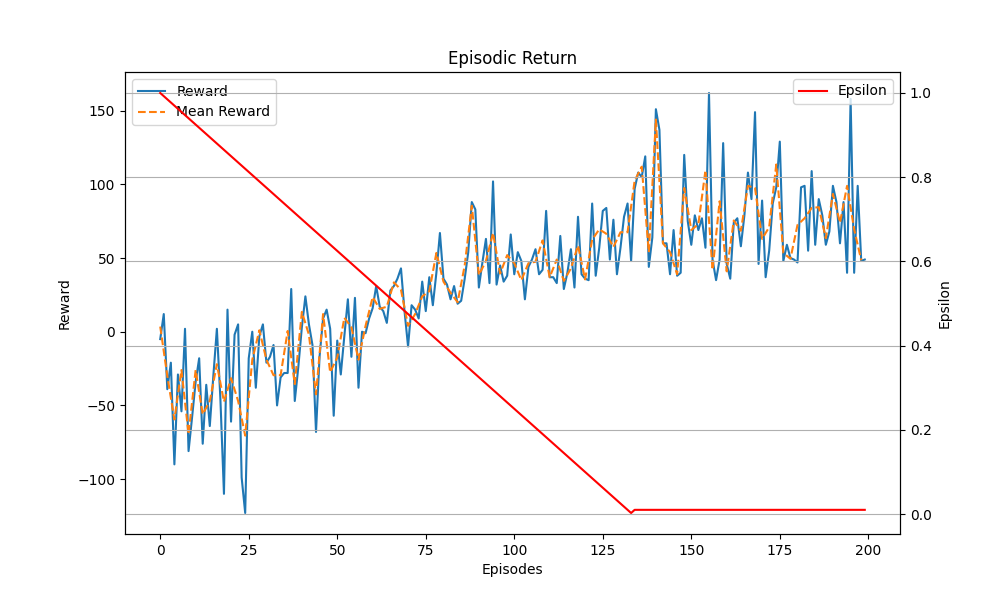

The data file committed next to this chart (first rows):
Episodes, Episodic Return, Epsilon
1, -5, 1.0
2, 12, 0.9925
3, -39, 0.985
4, -21, 0.9775
5, -90, 0.97
6, -29, 0.9625
7, -54, 0.955
8, 2, 0.9475
9, -81, 0.94
10, -58, 0.9325
11, -34, 0.925
12, -18, 0.9175
13, -76, 0.91
14, -36, 0.9025
15, -64, 0.895
16, -30, 0.8875
17, 2, 0.88
18, -46, 0.8725
19, -110, 0.865
20, 15, 0.8575
21, -61, 0.85
22, -2, 0.8425
23, 5, 0.835
24, -99, 0.8275
25, -123, 0.82
26, -18, 0.8125
27, 0, 0.805
28, -38, 0.7975
29, -3, 0.79
30, 5, 0.7825
31, -21, 0.775
32, -17, 0.7675
33, -9, 0.76
34, -50, 0.7525
35, -31, 0.745
36, -28, 0.7375
37, -28, 0.73
38, 29, 0.7225
39, -47, 0.715
40, -24, 0.7075
41, 3, 0.7
42, 24, 0.6925
43, 5, 0.685
44, -9, 0.6775
45, -68, 0.67
46, -17, 0.6625
47, 9, 0.655
48, 15, 0.6475
49, 2, 0.64
50, -57, 0.6325
51, -6, 0.625
52, -29, 0.6175
53, -3, 0.61
54, 22, 0.6025
55, -17, 0.595
56, 23, 0.5875
57, -38, 0.58
58, 0, 0.5725
59, -1, 0.565
60, 9, 0.5575
... 140 more rows
